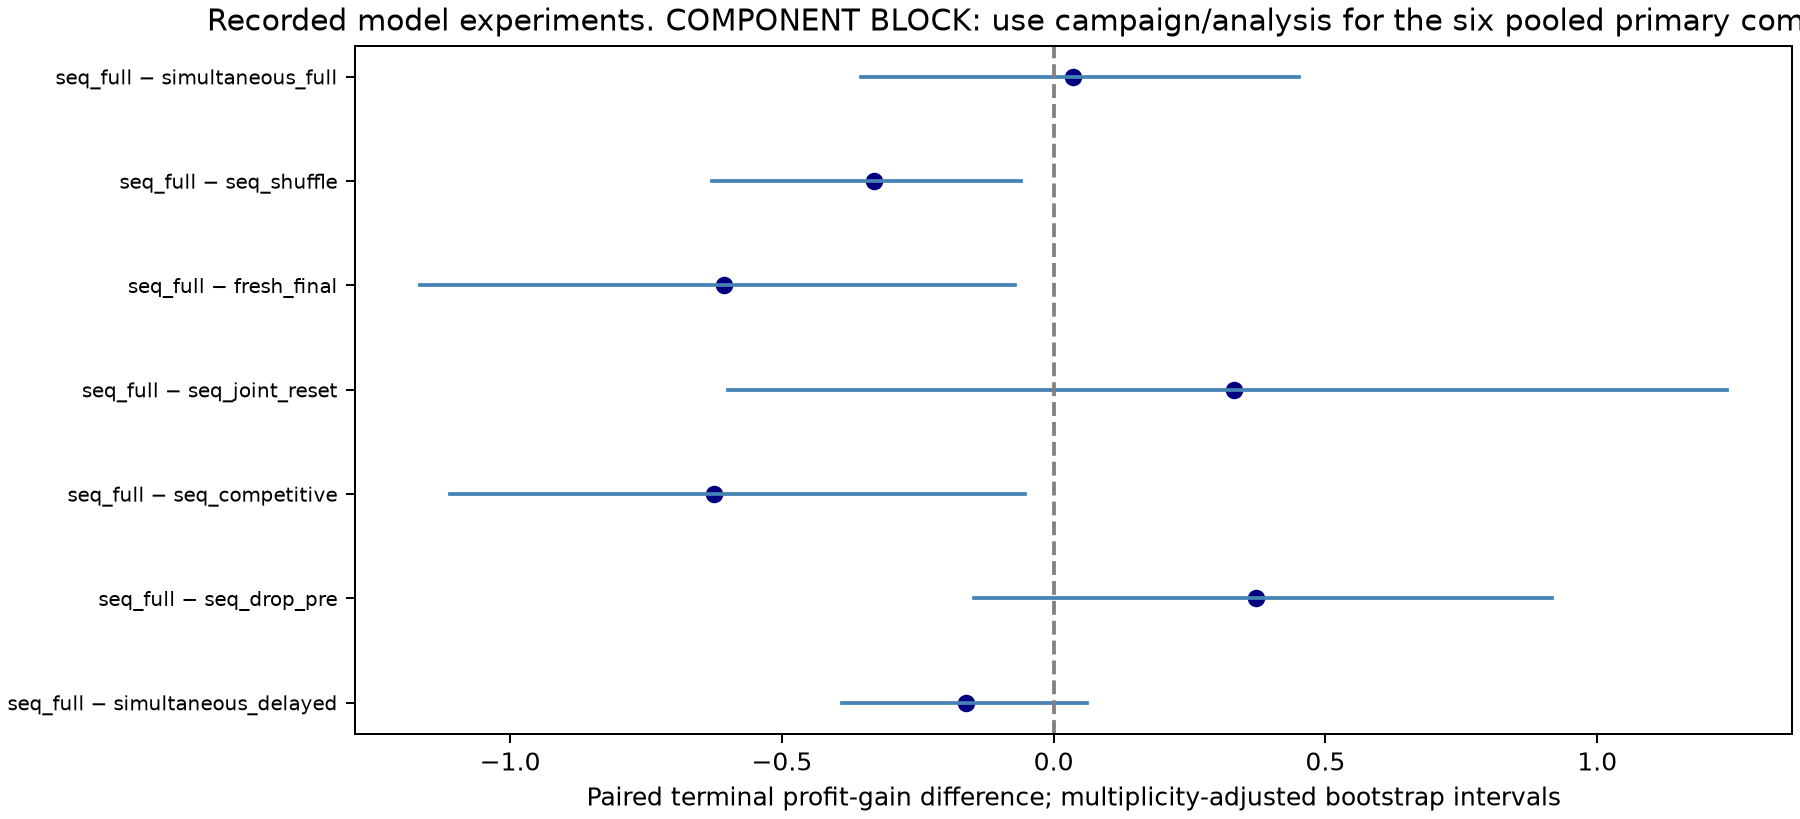

The data file committed next to this chart (first rows):
left, right, available, effect, ci_low, ci_high, p_value, clusters, matched_trials, bootstrap_draws, family_size, interval, sign_flip_exact, sign_flip_assumption, family, holm_p_value
sequential_full, simultaneous_delayed, True, -0.1618, -0.3885, 0.06215, 0.145, 12, 24, 10000, 3, dataset-stratified product-cluster perce…, True, symmetric null distribution of product d…, primary, 0.29
sequential_full, sequential_drop_pre, True, 0.3731, -0.147, 0.9165, 0.2412, 12, 24, 10000, 3, dataset-stratified product-cluster perce…, True, symmetric null distribution of product d…, primary, 0.29
sequential_full, sequential_competitive, True, -0.6241, -1.111, -0.05266, 0.03711, 12, 24, 10000, 3, dataset-stratified product-cluster perce…, True, symmetric null distribution of product d…, primary, 0.1113
sequential_full, sequential_joint_reset, True, 0.3311, -0.5986, 1.239, 0.4121, 12, 24, 10000, 4, dataset-stratified product-cluster perce…, True, symmetric null distribution of product d…, secondary, 0.8242
sequential_full, fresh_final, True, -0.6072, -1.165, -0.07022, 0.0332, 12, 24, 10000, 4, dataset-stratified product-cluster perce…, True, symmetric null distribution of product d…, secondary, 0.09961
sequential_full, sequential_shuffle, True, -0.3307, -0.6283, -0.06066, 0.01318, 12, 24, 10000, 4, dataset-stratified product-cluster perce…, True, symmetric null distribution of product d…, secondary, 0.05273
sequential_full, simultaneous_full, True, 0.03631, -0.3535, 0.4516, 0.8442, 12, 24, 10000, 4, dataset-stratified product-cluster perce…, True, symmetric null distribution of product d…, secondary, 0.8442
